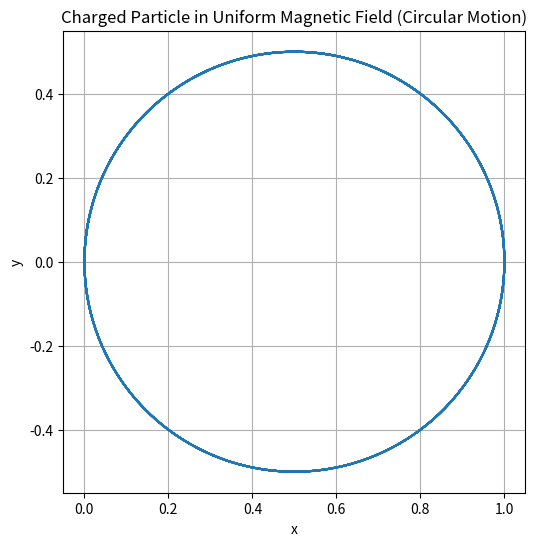

Reproduce this figure in Python.
import numpy as np
import matplotlib.pyplot as plt

#############################################################################################
# Constants
q = 1.0     # charge
m = 1.0     # mass
B0 = 2.0     # magnetic field strength
omega_c = q * B0 / m

#############################################################################################

# Right-hand side of the system: returns [dvx/dt, dvy/dt, dx/dt, dy/dt]
def lorentz_rhs(state, t):

    vx, vy, x, y = state # A very cool way to define a vector right called UNPACKING
    # So really what we want in the end is state = [vx,vy,x,y] unpacking makes it possible 
    # Unpacking is super neat once you get used to it ! 
    

    dvx = omega_c * vy
    dvy = -omega_c * vx
    dx = vx
    dy = vy

    return np.array([dvx, dvy, dx, dy])

# RK4 step for vector-valued state
def rk4_step(func, state, t, h):
    k1 = func(state, t)
    k2 = func(state + 0.5 * h * k1, t + 0.5 * h)
    k3 = func(state + 0.5 * h * k2, t + 0.5 * h)
    k4 = func(state + h * k3, t + h)
    return state + (h* (k1 + 2*k2 + 2*k3 + k4))/6

# Time parameters
t0 = 0.0
tf = 20.0
h = 0.01
n_steps = int((tf - t0) / h)

# Initial conditions: [vx0, vy0, x0, y0]
state = np.array([0.0, 1.0, 0.0, 0.0])

# Storage
trajectory = np.zeros((n_steps + 1, 4))
trajectory[0] = state
times = np.linspace(t0, tf, n_steps + 1)

# Run simulation
for i in range(n_steps):
    state = rk4_step(lorentz_rhs, state, times[i], h)
    trajectory[i+1] = state

# Extract positions
x_vals = trajectory[:, 2]
y_vals = trajectory[:, 3]

#############################################################################################

print(state)
# Plot
plt.figure(figsize=(6, 6))
plt.plot(x_vals, y_vals)
plt.gca().set_aspect('equal')
plt.title("Charged Particle in Uniform Magnetic Field (Circular Motion)")
plt.xlabel("x")
plt.ylabel("y")
plt.grid(True)
plt.show()

#############################################################################################
